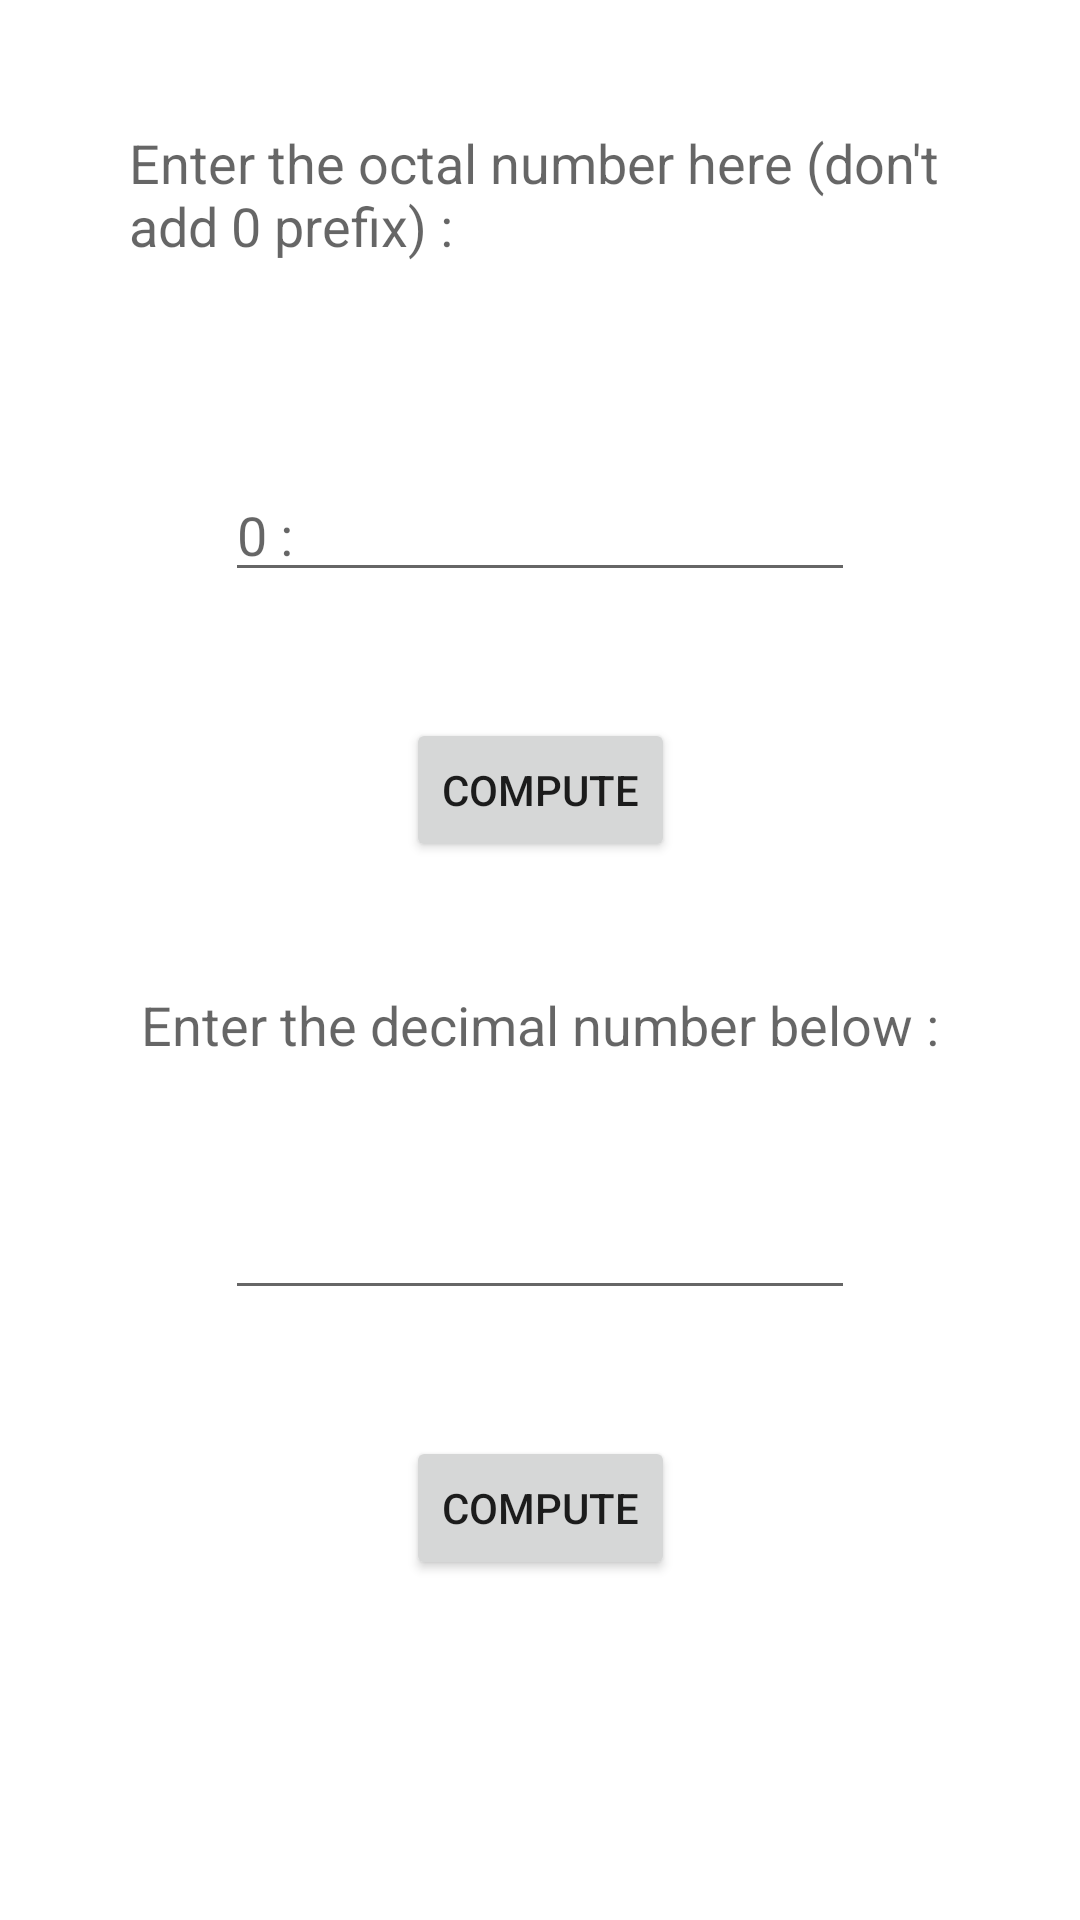

The Android layout XML behind this screen, and the referenced resources:
<!-- AndroidManifest.xml: application theme Theme.MCompute -->
<!-- res/layout/activity_main4.xml -->
<?xml version="1.0" encoding="utf-8"?>
<androidx.constraintlayout.widget.ConstraintLayout xmlns:android="http://schemas.android.com/apk/res/android"
    xmlns:app="http://schemas.android.com/apk/res-auto"
    xmlns:tools="http://schemas.android.com/tools"
    android:layout_width="match_parent"
    android:layout_height="match_parent"
    tools:context=".MainActivity4">

    <TextView
        android:id="@+id/textView11"
        android:layout_width="274dp"
        android:layout_height="72dp"
        android:text="Enter the octal number here (don't add 0 prefix) :"
        android:textAppearance="@style/TextAppearance.AppCompat.Medium"
        app:layout_constraintBottom_toTopOf="@+id/octvalue"
        app:layout_constraintEnd_toEndOf="parent"
        app:layout_constraintHorizontal_bias="0.5"
        app:layout_constraintStart_toStartOf="parent"
        app:layout_constraintTop_toTopOf="parent" />

    <EditText
        android:id="@+id/octvalue"
        android:layout_width="wrap_content"
        android:layout_height="wrap_content"
        android:ems="10"
        android:hint="0 :"
        android:inputType="number"
        app:layout_constraintBottom_toTopOf="@+id/button8"
        app:layout_constraintEnd_toEndOf="parent"
        app:layout_constraintHorizontal_bias="0.5"
        app:layout_constraintStart_toStartOf="parent"
        app:layout_constraintTop_toBottomOf="@+id/textView11" />

    <Button
        android:id="@+id/button8"
        android:layout_width="wrap_content"
        android:layout_height="wrap_content"
        android:text="compute"
        app:layout_constraintBottom_toTopOf="@+id/textView14"
        app:layout_constraintEnd_toEndOf="parent"
        app:layout_constraintHorizontal_bias="0.5"
        app:layout_constraintStart_toStartOf="parent"
        app:layout_constraintTop_toBottomOf="@+id/octvalue" />

    <TextView
        android:id="@+id/textView14"
        android:layout_width="wrap_content"
        android:layout_height="wrap_content"
        android:text="Enter the decimal number below :"
        android:textAppearance="@style/TextAppearance.AppCompat.Medium"
        app:layout_constraintBottom_toTopOf="@+id/decovalue"
        app:layout_constraintEnd_toEndOf="parent"
        app:layout_constraintHorizontal_bias="0.5"
        app:layout_constraintStart_toStartOf="parent"
        app:layout_constraintTop_toBottomOf="@+id/button8" />

    <EditText
        android:id="@+id/decovalue"
        android:layout_width="wrap_content"
        android:layout_height="wrap_content"
        android:ems="10"
        android:inputType="number"
        app:layout_constraintBottom_toTopOf="@+id/button9"
        app:layout_constraintEnd_toEndOf="parent"
        app:layout_constraintHorizontal_bias="0.5"
        app:layout_constraintStart_toStartOf="parent"
        app:layout_constraintTop_toBottomOf="@+id/textView14" />

    <Button
        android:id="@+id/button9"
        android:layout_width="wrap_content"
        android:layout_height="wrap_content"
        android:text="compute"
        app:layout_constraintBottom_toTopOf="@+id/textView15"
        app:layout_constraintEnd_toEndOf="parent"
        app:layout_constraintHorizontal_bias="0.5"
        app:layout_constraintStart_toStartOf="parent"
        app:layout_constraintTop_toBottomOf="@+id/decovalue" />

    <TextView
        android:id="@+id/textView15"
        android:layout_width="wrap_content"
        android:layout_height="wrap_content"
        android:textAppearance="@style/TextAppearance.AppCompat.Large"
        app:layout_constraintBottom_toBottomOf="parent"
        app:layout_constraintEnd_toEndOf="parent"
        app:layout_constraintHorizontal_bias="0.5"
        app:layout_constraintStart_toStartOf="parent"
        app:layout_constraintTop_toBottomOf="@+id/button9" />
</androidx.constraintlayout.widget.ConstraintLayout>
<!-- resources referenced by this layout -->
<resources>
  <style name="Theme.MCompute" parent="Theme.MaterialComponents.DayNight.DarkActionBar">
          
          <item name="colorPrimary">@color/purple_500</item>
          <item name="colorPrimaryVariant">@color/purple_700</item>
          <item name="colorOnPrimary">@color/white</item>
          
          <item name="colorSecondary">@color/teal_200</item>
          <item name="colorSecondaryVariant">@color/teal_700</item>
          <item name="colorOnSecondary">@color/black</item>
          
          <item name="android:statusBarColor" tools:targetApi="l">?attr/colorPrimaryVariant</item>
          
      </style>
  <!-- not gathered from this repository: default colours our renderer supplied (Android Studio template values) -->
  <color name="purple_500">#FF6200EE</color>
  <color name="purple_700">#FF3700B3</color>
  <color name="teal_200">#FF03DAC5</color>
  <color name="teal_700">#FF018786</color>
  <color name="black">#FF000000</color>
  <color name="white">#FFFFFFFF</color>
</resources>
